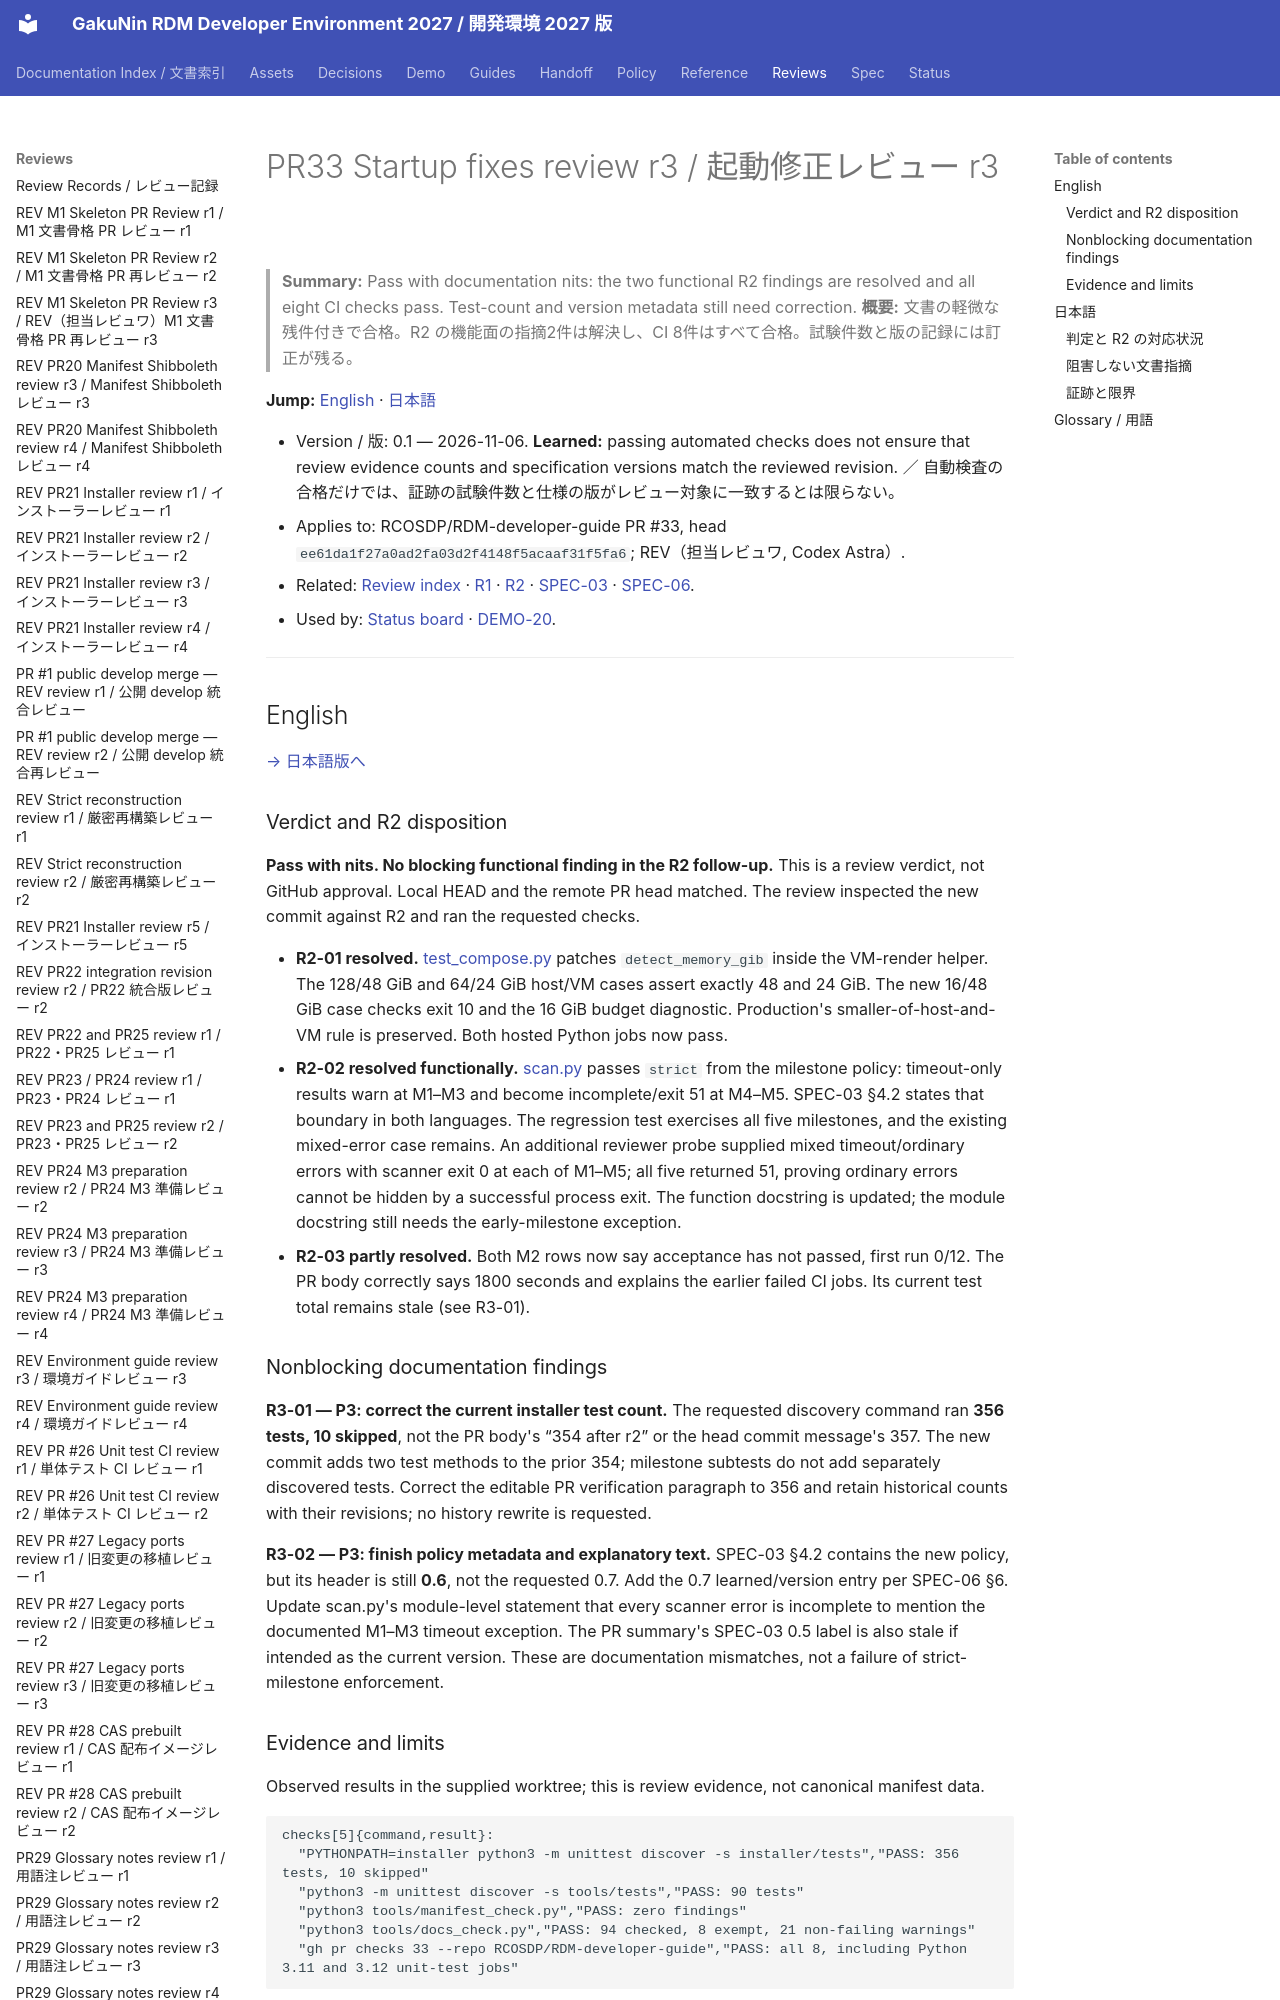

repository: RCOSDP/RDM-developer-guide · page: reviews/2026-11-06_RDM-developer-guide_PR33_Startup_Fixes_r3/index.html · generator: mkdocs

# PR33 Startup fixes review r3 / 起動修正レビュー r3

> **Summary:** Pass with documentation nits: the two functional R2 findings are resolved and all eight CI checks pass. Test-count and version metadata still need correction.
> **概要:** 文書の軽微な残件付きで合格。R2 の機能面の指摘2件は解決し、CI 8件はすべて合格。試験件数と版の記録には訂正が残る。

**Jump:** [English](#english) · [日本語](#japanese)

- Version / 版: 0.1 — 2026-11-06. **Learned:** passing automated checks does not ensure that review evidence counts and specification versions match the reviewed revision. ／ 自動検査の合格だけでは、証跡の試験件数と仕様の版がレビュー対象に一致するとは限らない。
- Applies to: RCOSDP/RDM-developer-guide PR #33, head `ee61da1f27a0ad2fa03d2f4148f5acaaf31f5fa6`; REV（担当レビュワ, Codex Astra）.
- Related: [Review index](README.md) · [R1](2026-11-06_RDM-developer-guide_PR33_Startup_Fixes_r1.md) · [R2](2026-11-06_RDM-developer-guide_PR33_Startup_Fixes_r2.md) · [SPEC-03](../spec/03_security_gate.md) · [SPEC-06](../spec/06_documentation_conventions.md).
- Used by: [Status board](../status/README.md) · [DEMO-20](../demo/20_core_install_mac_studio.md).

---

<a id="english"></a>
## English

[→ 日本語版へ](#japanese)
